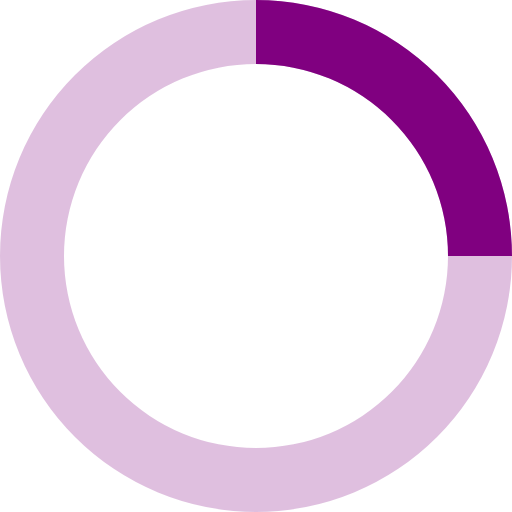
t = 0.00 s
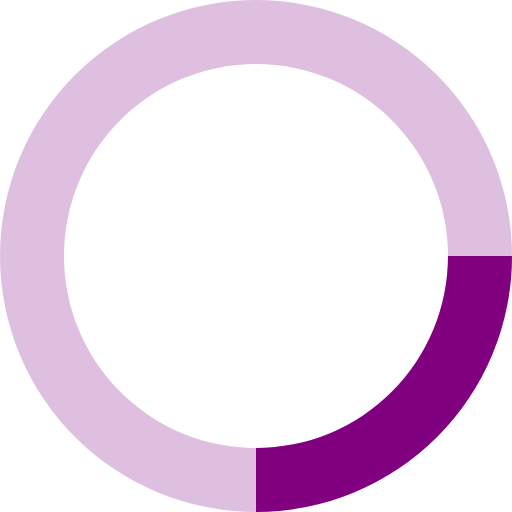
t = 0.20 s
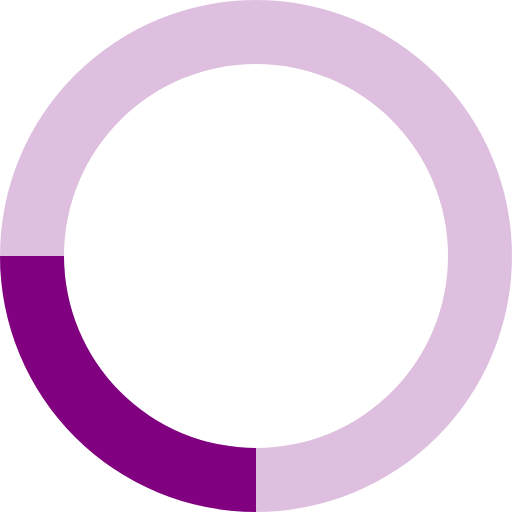
t = 0.40 s
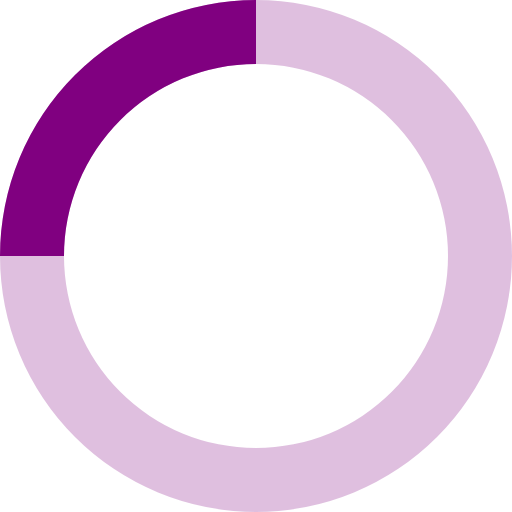
t = 0.60 s

The animated SVG that drew these frames (rendered in a browser with its animation timeline set to each time). Animation: 1 SMIL element (animateTransform=1); one cycle of 0.80 s, repeats indefinitely.

<svg xmlns="http://www.w3.org/2000/svg" viewBox="0 0 32 32" width="32" height="32" fill="#800080">
  <path opacity=".25" d="M16 0 A16 16 0 0 0 16 32 A16 16 0 0 0 16 0 M16 4 A12 12 0 0 1 16 28 A12 12 0 0 1 16 4"/>
  <path d="M16 0 A16 16 0 0 1 32 16 L28 16 A12 12 0 0 0 16 4z">
    <animateTransform attributeName="transform" type="rotate" from="0 16 16" to="360 16 16" dur="0.8s" repeatCount="indefinite" />
  </path>
</svg>
